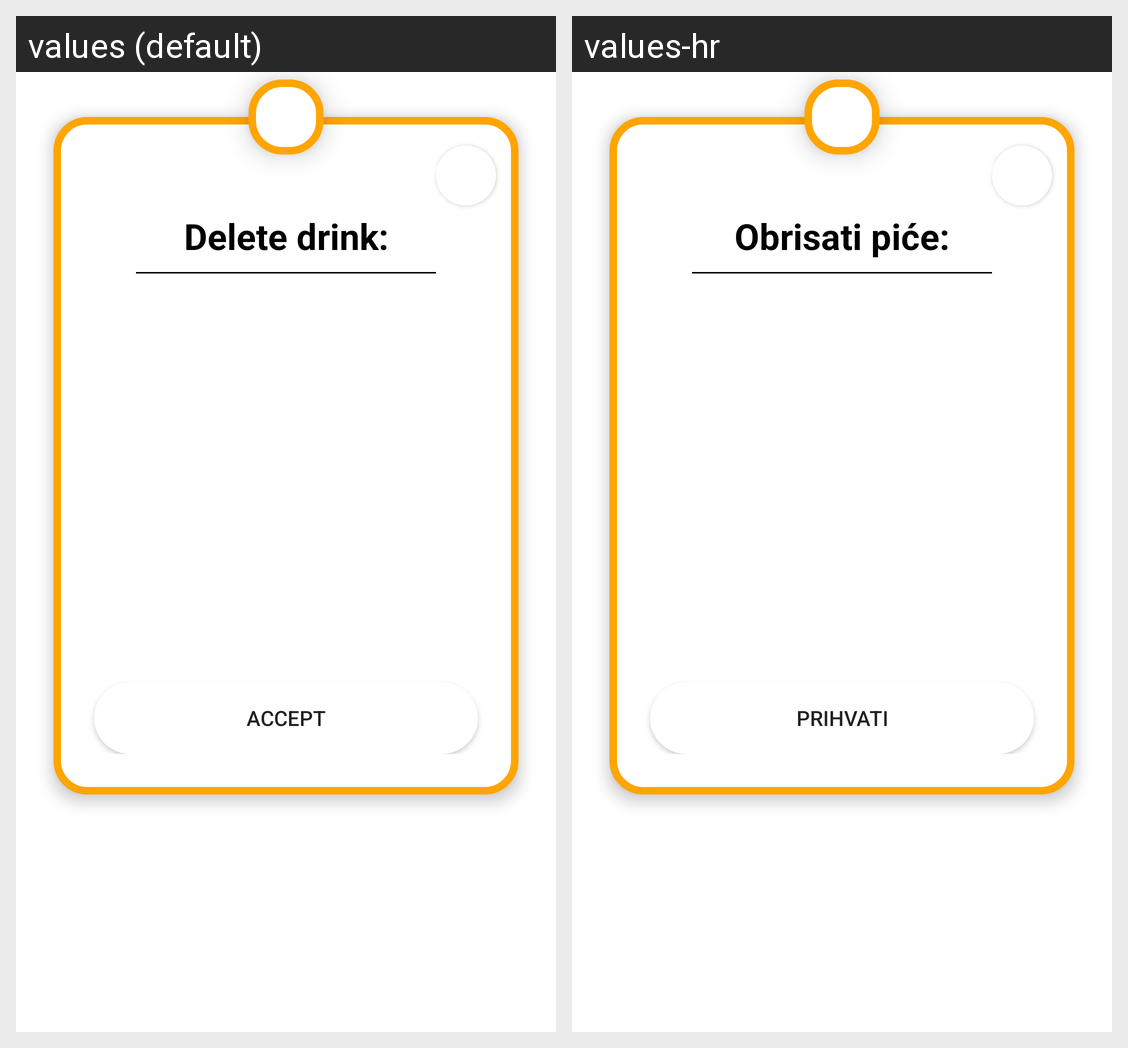

Locale-by-locale string values for the Android screen shown in this grid:
Android screen res/layout/dialog_remove_drink.xml rendered under 2 locales, left to right: values (default), values-hr. Device: Nexus 5 (rendered at 1080×1920; each locale shown at half size, 540×960, under a caption strip naming it); theme Theme.OnlineWaiter.
Strings drawn on this screen, with the default value and each locale's value (text and hints the layout hard-codes, and strings that could not be matched under every locale, appear in the picture but are not listed):

cafe_update_drink_remove_dialog_title
  values: Delete drink:
  values-hr: Obrisati piće:

accept
  values: Accept
  values-hr: Prihvati
